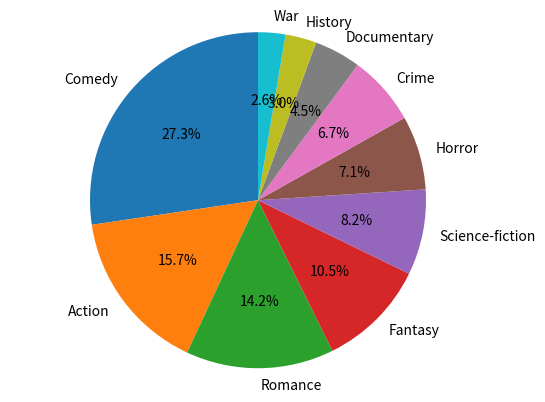

Write Python code to recreate this figure.
# Import the matplotlib and the numpy, use the data to draw a pie chart then specifies the fraction of the radius with which to offset each wedge.
import matplotlib.pyplot as plt
labels = 'Comedy','Action','Romance','Fantasy','Science-fiction','Horror','Crime','Documentary','History','War'
sizes = [73,42,38,28,22,19,18,12,8,7]
explode = (0,0,0,0,0,0,0,0,0,0)
plt.pie(sizes, explode = explode,labels = labels,autopct = '%1.1f%%',shadow = False,startangle = 90)
plt.axis('equal')
plt.show()
